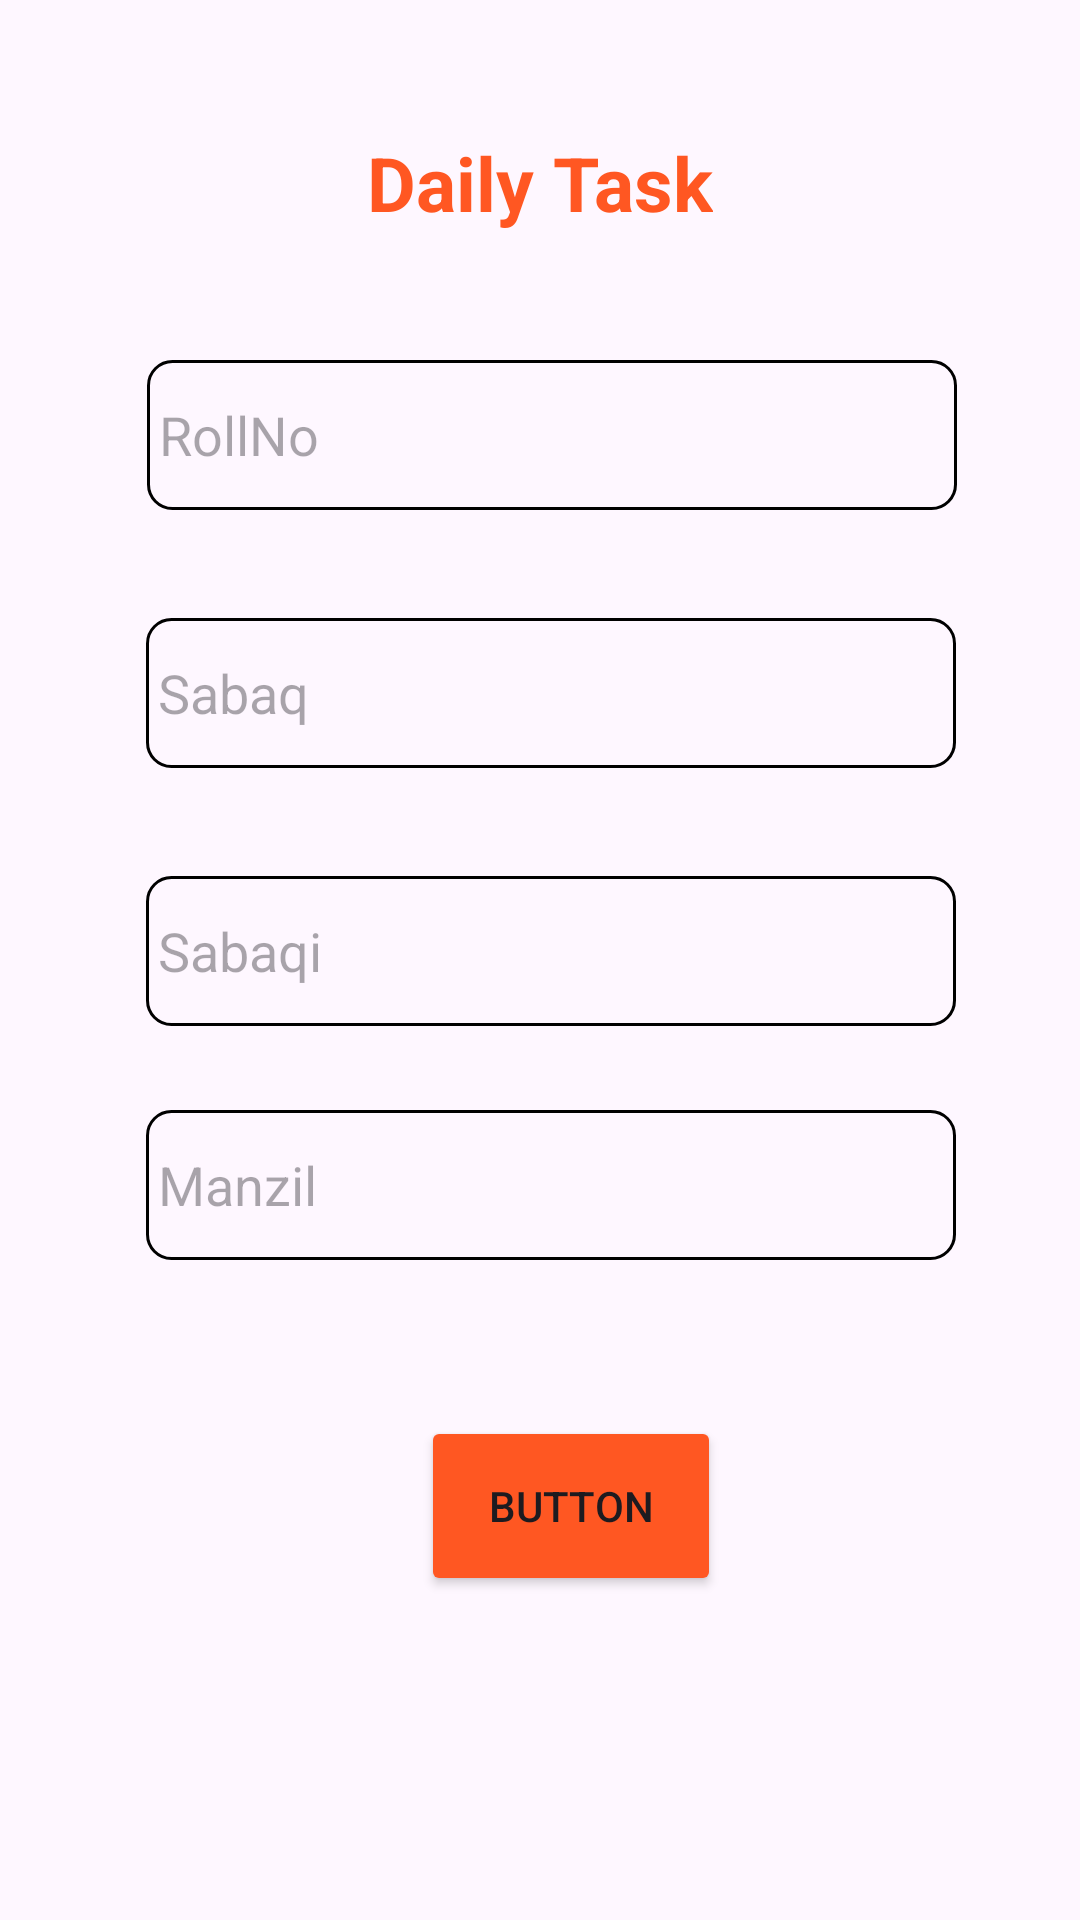

This screen was rendered from an Android layout file. Write that file and the resources it references.
<!-- AndroidManifest.xml: application theme Theme.MudrassahApp -->
<!-- res/layout/activity_daily_task.xml -->
<?xml version="1.0" encoding="utf-8"?>
<androidx.constraintlayout.widget.ConstraintLayout xmlns:android="http://schemas.android.com/apk/res/android"
    xmlns:app="http://schemas.android.com/apk/res-auto"
    xmlns:tools="http://schemas.android.com/tools"
    android:layout_width="match_parent"
    android:layout_height="match_parent"
    tools:context=".DailyTask">

    <EditText
        android:id="@+id/RollNo2"
        android:layout_width="270dp"
        android:layout_height="50dp"
        android:layout_marginTop="120dp"
        android:background="@drawable/edittext_style"
        android:ems="10"
        android:hint="RollNo"
        android:inputType="text"
        app:layout_constraintEnd_toEndOf="parent"
        app:layout_constraintHorizontal_bias="0.546"
        app:layout_constraintStart_toStartOf="parent"
        app:layout_constraintTop_toTopOf="parent" />

    <EditText
        android:id="@+id/Sabaq"
        android:layout_width="270dp"
        android:layout_height="50dp"
        android:background="@drawable/edittext_style"
        android:layout_marginTop="36dp"
        android:ems="10"
        android:hint="Sabaq"
        android:inputType="text"
        app:layout_constraintEnd_toEndOf="parent"
        app:layout_constraintHorizontal_bias="0.542"
        app:layout_constraintStart_toStartOf="parent"
        app:layout_constraintTop_toBottomOf="@+id/RollNo2" />

    <EditText
        android:id="@+id/Sabaqi"
        android:layout_width="270dp"
        android:layout_height="50dp"
        android:background="@drawable/edittext_style"
        android:layout_marginTop="36dp"
        android:ems="10"
        android:hint="Sabaqi"
        android:inputType="text"
        app:layout_constraintEnd_toEndOf="parent"
        app:layout_constraintHorizontal_bias="0.542"
        app:layout_constraintStart_toStartOf="parent"
        app:layout_constraintTop_toBottomOf="@+id/Sabaq" />

    <EditText
        android:id="@+id/Manzil"
        android:layout_width="270dp"
        android:layout_height="50dp"
        android:background="@drawable/edittext_style"
        android:layout_marginTop="28dp"
        android:ems="10"
        android:hint="Manzil"
        android:inputType="text"
        app:layout_constraintEnd_toEndOf="parent"
        app:layout_constraintHorizontal_bias="0.542"
        app:layout_constraintStart_toStartOf="parent"
        app:layout_constraintTop_toBottomOf="@+id/Sabaqi" />

    <Button
        android:id="@+id/button5"
        android:layout_width="100dp"
        android:layout_height="60dp"
        android:layout_marginTop="52dp"
        android:text="Button"
        android:backgroundTint="#FF5722"
        app:layout_constraintEnd_toEndOf="parent"
        app:layout_constraintHorizontal_bias="0.54"
        app:layout_constraintStart_toStartOf="parent"
        app:layout_constraintTop_toBottomOf="@+id/Manzil" />

    <TextView
        android:id="@+id/dailyTask"
        android:layout_width="wrap_content"
        android:layout_height="wrap_content"
        android:layout_marginTop="44dp"
        android:text="Daily Task"
        android:textStyle="bold"
        android:textColor="#FF5722"
        android:textSize="25dp"
        app:layout_constraintEnd_toEndOf="parent"
        app:layout_constraintStart_toStartOf="parent"
        app:layout_constraintTop_toTopOf="parent" />

</androidx.constraintlayout.widget.ConstraintLayout>
<!-- resources referenced by this layout -->
<resources>
  <!-- drawable edittext_style (drawable) -->
  <?xml version="1.0" encoding="utf-8"?>
  <selector xmlns:android="http://schemas.android.com/apk/res/android">
    <item android:drawable="@drawable/edittext_border_rounded" />
      <item android:drawable="@drawable/edittext_border"/>
  
  </selector>
  <style name="Theme.MudrassahApp" parent="Base.Theme.MudrassahApp" />
  <!-- drawable edittext_border_rounded (drawable) -->
  <?xml version="1.0" encoding="utf-8"?>
  <selector xmlns:android="http://schemas.android.com/apk/res/android">
      <item>
          <shape android:shape="rectangle">
              <stroke android:width="1dp" />
              <corners android:radius="8dp" />
          </shape>
      </item>
  </selector>
  <!-- drawable edittext_border (drawable) -->
  <?xml version="1.0" encoding="utf-8"?>
  <selector xmlns:android="http://schemas.android.com/apk/res/android">
      <item>
          <shape
              android:shape="rectangle">
              <stroke
                  android:width="1dp"
                  android:color="@color/black" />
              <padding
                  android:left="4dp"
                  android:top="2dp"
                  android:right="2dp"
                  android:bottom="2dp" />
  
          </shape>
      </item>
  
  
  </selector>
  <style name="Base.Theme.MudrassahApp" parent="Theme.Material3.DayNight.NoActionBar">
          
          
      </style>
  <!-- not gathered from this repository: default colours our renderer supplied (Android Studio template values) -->
  <color name="black">#FF000000</color>
</resources>
